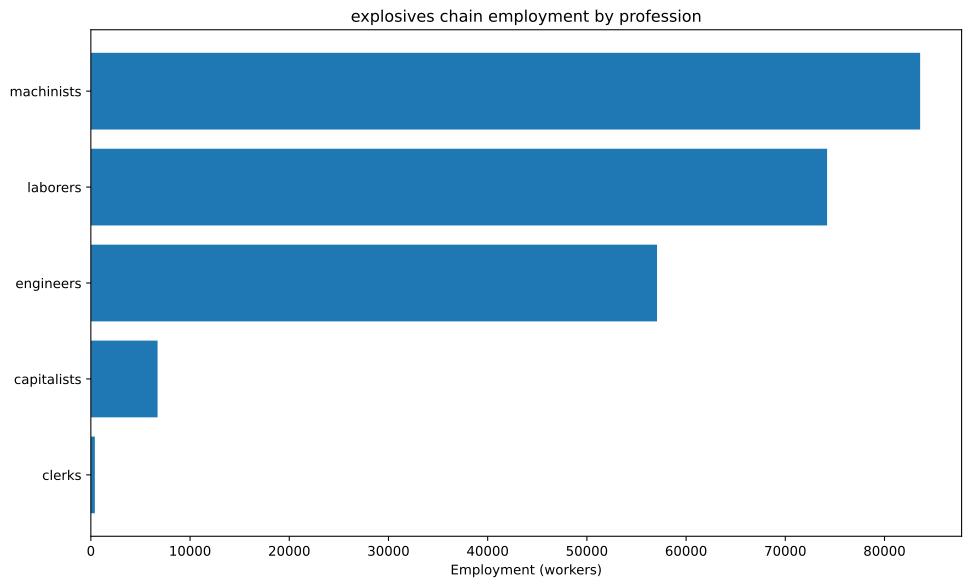

Source data for this figure (header and first rows):
config, building, profession, employment
building_tooling_workshops+pm_steel+pm_a…, building_tooling_workshops, capitalists, 550.3
building_tooling_workshops+pm_steel+pm_a…, building_tooling_workshops, engineers, 2751
building_tooling_workshops+pm_steel+pm_a…, building_tooling_workshops, machinists, 5503
building_chemical_plants+pm_artificial_f…, building_chemical_plants, capitalists, 2000
building_chemical_plants+pm_artificial_f…, building_chemical_plants, engineers, 30000
building_chemical_plants+pm_artificial_f…, building_chemical_plants, laborers, 60000
building_chemical_plants+pm_artificial_f…, building_chemical_plants, machinists, 20000
building_steel_mills+pm_open_hearth_proc…, building_steel_mills, capitalists, 145.3
building_steel_mills+pm_open_hearth_proc…, building_steel_mills, engineers, 1089
building_steel_mills+pm_open_hearth_proc…, building_steel_mills, laborers, 726.3
building_steel_mills+pm_open_hearth_proc…, building_steel_mills, machinists, 1816
building_motor_industry+pm_electric_engi…, building_motor_industry, capitalists, 140.5
building_motor_industry+pm_electric_engi…, building_motor_industry, engineers, 1405
building_motor_industry+pm_electric_engi…, building_motor_industry, laborers, 1405
building_motor_industry+pm_electric_engi…, building_motor_industry, machinists, 1405
building_coal_mine+pm_diesel_pump_buildi…, building_coal_mine, capitalists, 757.1
building_coal_mine+pm_diesel_pump_buildi…, building_coal_mine, engineers, 3786
building_coal_mine+pm_diesel_pump_buildi…, building_coal_mine, machinists, 11357
building_iron_mine+pm_diesel_pump_buildi…, building_iron_mine, capitalists, 472.5
building_iron_mine+pm_diesel_pump_buildi…, building_iron_mine, engineers, 2362
building_iron_mine+pm_diesel_pump_buildi…, building_iron_mine, machinists, 7087
building_sulfur_mine+pm_diesel_pump_buil…, building_sulfur_mine, capitalists, 1500
building_sulfur_mine+pm_diesel_pump_buil…, building_sulfur_mine, engineers, 7500
building_sulfur_mine+pm_diesel_pump_buil…, building_sulfur_mine, machinists, 22500
building_power_plant+pm_coal-fired_plant…, building_power_plant, capitalists, 402
building_power_plant+pm_coal-fired_plant…, building_power_plant, engineers, 5629
building_power_plant+pm_coal-fired_plant…, building_power_plant, laborers, 8041
building_power_plant+pm_coal-fired_plant…, building_power_plant, machinists, 6031
building_logging_camp+pm_electric_saw_mi…, building_logging_camp, capitalists, 165.1
building_logging_camp+pm_electric_saw_mi…, building_logging_camp, engineers, 825.4
building_logging_camp+pm_electric_saw_mi…, building_logging_camp, laborers, 825.4
building_logging_camp+pm_electric_saw_mi…, building_logging_camp, machinists, 1651
building_oil_rig+pm_combustion_derricks+…, building_oil_rig, capitalists, 191.5
building_oil_rig+pm_combustion_derricks+…, building_oil_rig, engineers, 1724
building_oil_rig+pm_combustion_derricks+…, building_oil_rig, machinists, 3830
building_railway+pm_electric_trains+pm_s…, building_railway, capitalists, 402
building_railway+pm_electric_trains+pm_s…, building_railway, clerks, 402
building_railway+pm_electric_trains+pm_s…, building_railway, laborers, 3216
building_railway+pm_electric_trains+pm_s…, building_railway, machinists, 2412
